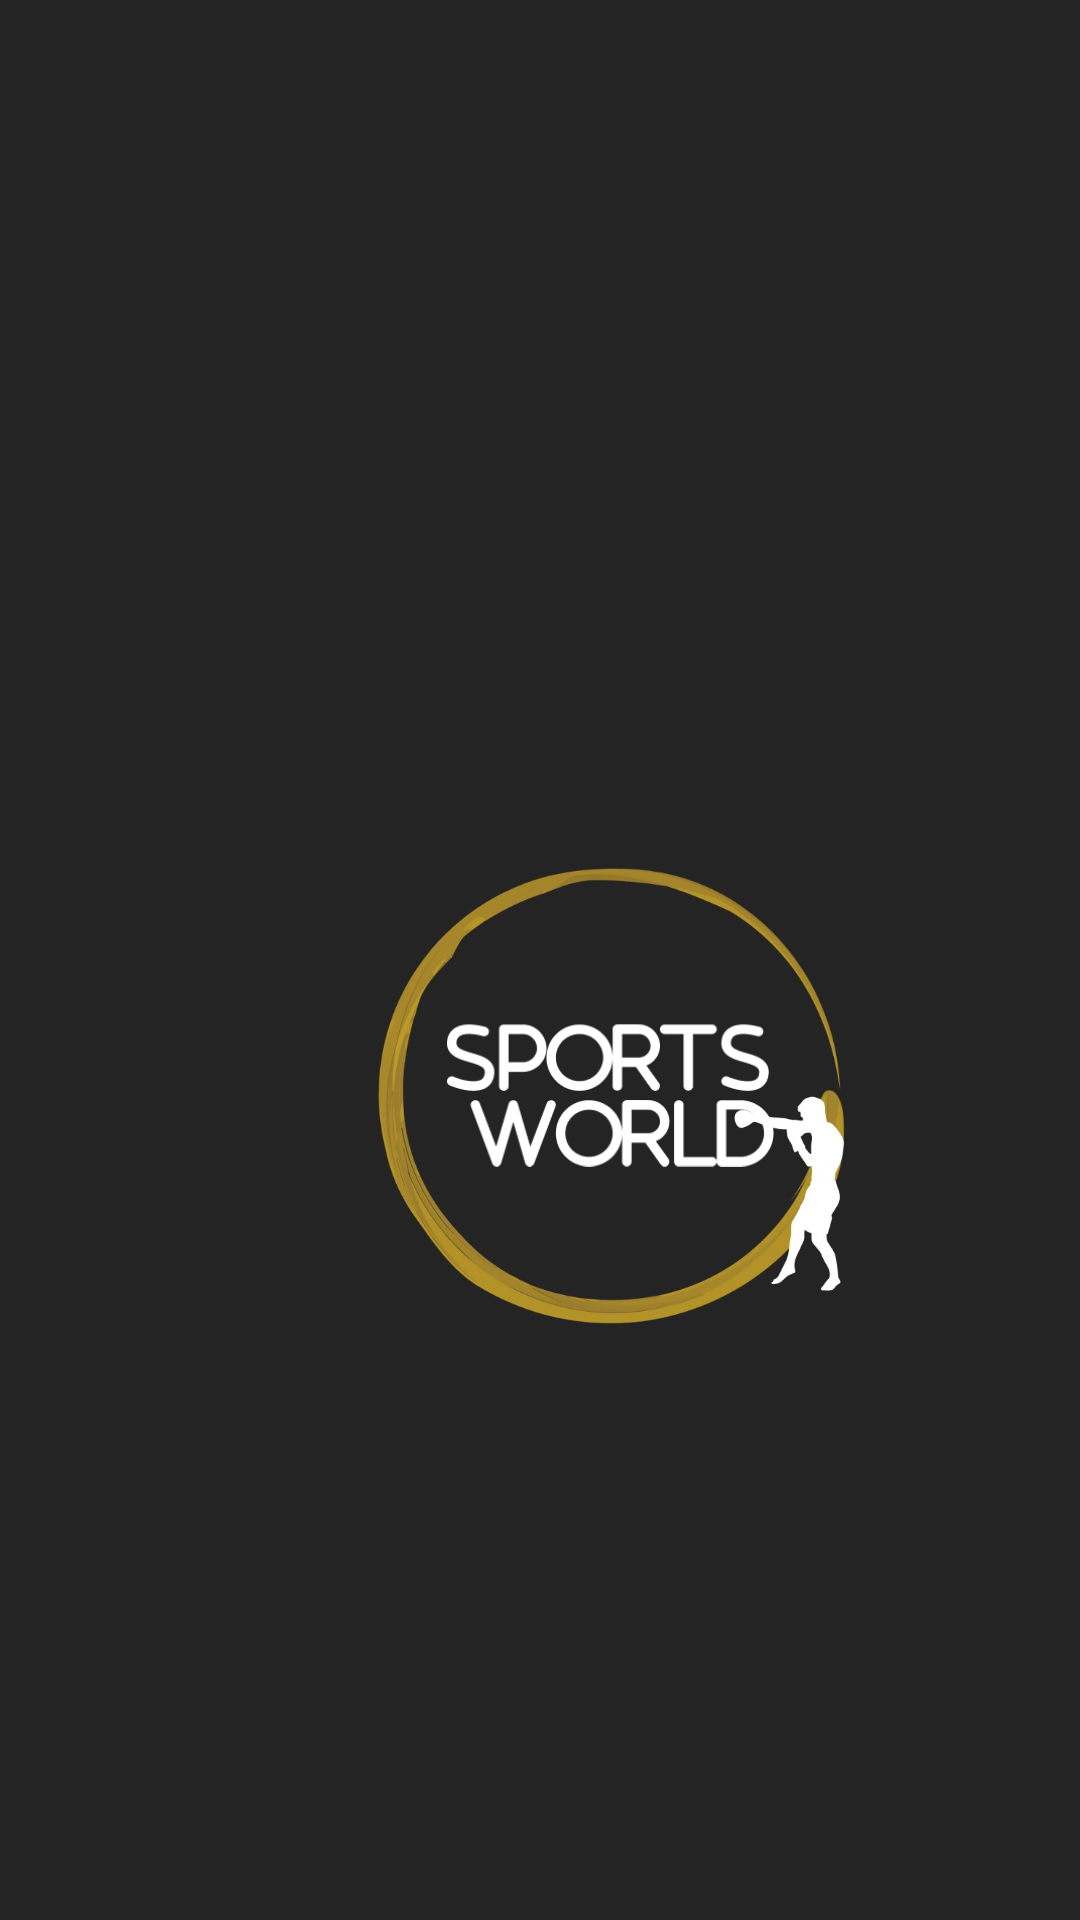

Reconstruct the res/layout file that produces this screen, plus the resources it refers to.
<!-- AndroidManifest.xml: application theme Theme.GYM69 -->
<!-- res/layout/activity_loading.xml -->
<?xml version="1.0" encoding="utf-8"?>
<androidx.constraintlayout.widget.ConstraintLayout xmlns:android="http://schemas.android.com/apk/res/android"
    xmlns:app="http://schemas.android.com/apk/res-auto"
    xmlns:tools="http://schemas.android.com/tools"
    android:layout_width="match_parent"
    android:layout_height="match_parent"
    tools:context=".loading"
    android:background="#242424">

    <ImageView
        android:id="@+id/imageView4"
        android:layout_width="160dp"
        android:layout_height="174dp"
        android:layout_marginStart="125dp"
        android:layout_marginTop="278dp"
        app:layout_constraintStart_toStartOf="parent"
        app:layout_constraintTop_toTopOf="parent"
        app:srcCompat="@drawable/n3" />

    <ImageView
        android:id="@+id/imageView7"
        android:layout_width="110dp"
        android:layout_height="54dp"
        android:layout_marginStart="148dp"
        android:layout_marginTop="60dp"
        app:layout_constraintStart_toStartOf="parent"
        app:layout_constraintTop_toTopOf="@+id/imageView4"
        app:srcCompat="@drawable/sportworld2" />

</androidx.constraintlayout.widget.ConstraintLayout>
<!-- resources referenced by this layout -->
<resources>
  <!-- drawable n3: jpg bitmap (drawable, 34316 bytes) -->
  <!-- drawable sportworld2: png bitmap (drawable, 8212 bytes) -->
  <style name="Theme.GYM69" parent="Theme.MaterialComponents.DayNight.NoActionBar.Bridge">
          
          <item name="colorPrimary">@color/purple_500</item>
          <item name="colorPrimaryVariant">@color/purple_700</item>
          <item name="colorOnPrimary">@color/white</item>
          
          <item name="colorSecondary">@color/teal_200</item>
          <item name="colorSecondaryVariant">@color/teal_700</item>
          <item name="colorOnSecondary">@color/black</item>
          
          <item name="android:statusBarColor">?attr/colorPrimaryVariant</item>
          
      </style>
  <!-- not gathered from this repository: default colours our renderer supplied (Android Studio template values) -->
  <color name="purple_500">#FF6200EE</color>
  <color name="purple_700">#FF3700B3</color>
  <color name="teal_200">#FF03DAC5</color>
  <color name="teal_700">#FF018786</color>
  <color name="black">#FF000000</color>
  <color name="white">#FFFFFFFF</color>
</resources>
